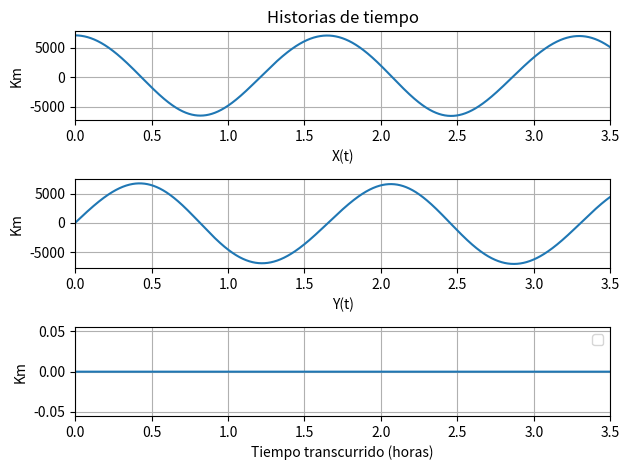
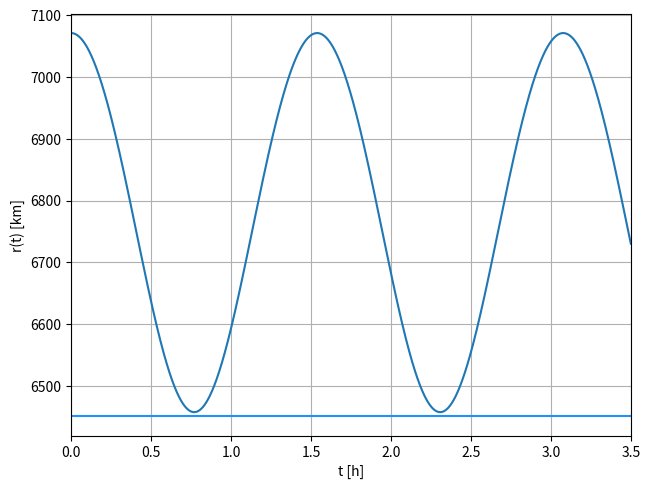
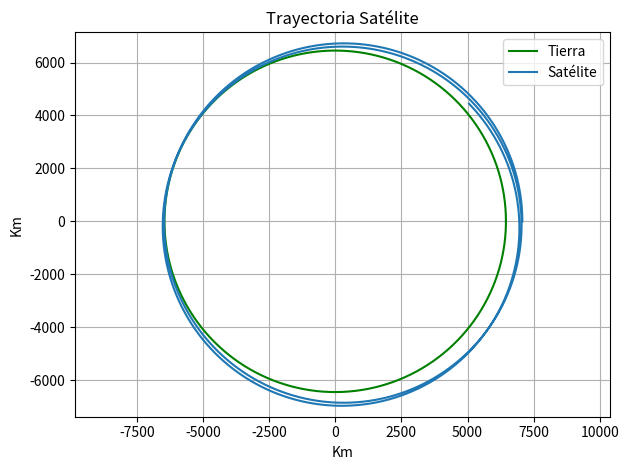

Reproduce these figures in Python, in order.
# -*- coding: utf-8 -*-
"""
Created on Thu Aug 27 13:09:58 2020

[redacted]
"""

import scipy as sp
import numpy as np
from scipy.integrate import odeint
import matplotlib.pylab as plt

#Unidades Base

G = 6.67*(10**-11)*(1*10**-9)*(3600**2) #km**3/(kg*h**2)
radio_tierra = 6371 #km
masa_tierra = 5.972*(10**24) #kg
omega = 7.27*(10**-5)/(1/3600) #rad/h
alt_sat = 700 #km



def satelite(z,t):
    
    R = np.array([[np.cos(omega*t) , -np.sin(omega*t), 0], 
                   [np.sin(omega*t) , np.cos(omega*t), 0 ], 
                   [0               , 0              , 1]])
    R_prima = omega*np.array([[-np.sin(omega*t), -np.cos(omega*t), 0], 
                              [np.cos(omega*t) , -np.sin(omega*t), 0 ], 
                              [0               , 0               , 0]])
    R_primaprima = (omega**2)*np.array([[-np.cos(omega*t) , np.sin(omega*t), 0], 
                                        [-np.sin(omega*t) , -np.cos(omega*t), 0 ], 
                                        [0                , 0               , 0]])
            
    
    zp = np.zeros(6)
    
    zp[0] = z[3]
    zp[1] = z[4]
    zp[2] = z[5]
    
    r_3 = (np.sqrt(z[0]**2 + z[1]**2 + z[2]**2))**3 
    
    z1 = z[0:3]
    z2 = z[3:6]
    
    zp[3:6] = -G*masa_tierra*z1/(r_3) - R.T @ (2*R_prima @ z2 + R_primaprima @ z1)
    
    return zp 


# Vector de tiempo en segundos
h = 3.5 #horas
t = np.linspace(0,h,10000)

#Yo establezco una vi = X km/h

vi = 24550 #km/h

z0 = np.array([radio_tierra+alt_sat, 0, 0, 0, vi, 0])

sol = odeint(satelite, z0, t)


plt.figure(1)

x = sol[:,0]
y = sol[:,1]
z = sol[:,2]


plt.subplot(3,1,1)
plt.title("Historias de tiempo")
plt.plot(t,x)
plt.ylabel("Km")
plt.xlabel("X(t)")
plt.xlim(0,h)
plt.grid()


plt.subplot(3,1,2)
plt.plot(t,y)
plt.ylabel("Km")
plt.xlabel("Y(t)")
plt.xlim(0,h)
plt.grid()

plt.subplot(3,1,3)
plt.plot(t,z)
plt.ylabel("Km")
plt.xlabel("X(t)")
plt.xlim(0,h)
plt.grid()

plt.xlabel("Tiempo transcurrido (horas)")
plt.legend()
plt.tight_layout()

plt.savefig("Hitsorias de tiempo.png")
 
plt.figure(2) 

d = 80 #km
r = np.sqrt((x**2+y**2+z**2))

plt.plot(t,r)
plt.xlim(0,h)
plt.grid()
plt.tight_layout()
plt.hlines(radio_tierra+d, 0, h, color = 'dodgerblue')
plt.ylabel("r(t) [km]")
plt.xlabel("t [h]")

plt.savefig("Trayectoria Satelite Vista 1.png")


plt.figure(3)

rad = radio_tierra+d 
plt.figure(3)
angulo = np.linspace(0, 2*np.pi, 1000)
x1 = rad * np.cos(angulo)
y1 = rad * np.sin(angulo)
plt.axis("equal")
plt.title("Trayectoria Satélite")
plt.plot(x1,y1, color = "g", label = "Tierra")
plt.plot(x,y, label = "Satélite")
plt.ylabel("Km")
plt.xlabel("Km")
plt.tight_layout()
plt.legend()
plt.grid()

plt.savefig("Trayectoria Satelite Vista 2.png")

plt.show()












